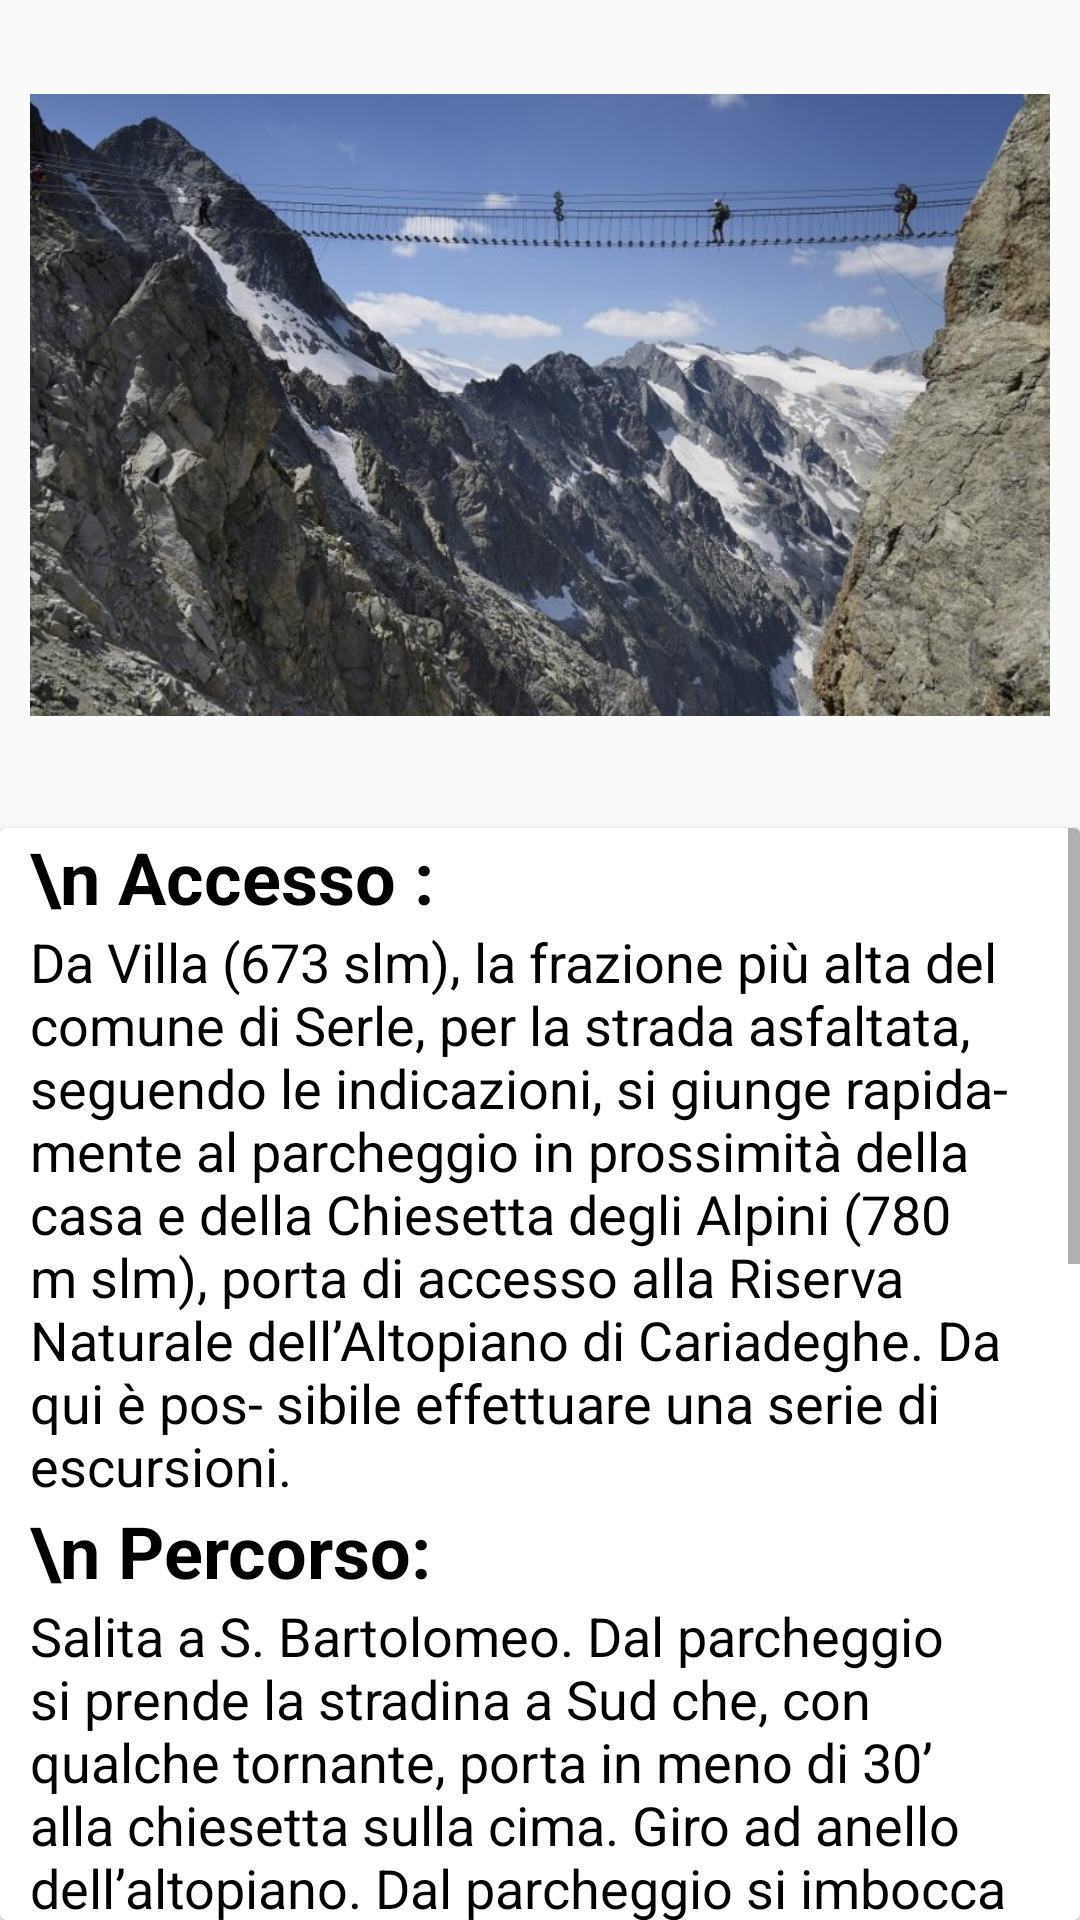

Write the Android layout XML for this screen, with the resource values it uses.
<!-- AndroidManifest.xml: application theme Theme.Trekking -->
<!-- res/layout/altopianocariadeghe.xml -->
<?xml version="1.0" encoding="utf-8"?>
<androidx.constraintlayout.widget.ConstraintLayout xmlns:android="http://schemas.android.com/apk/res/android"
    xmlns:app="http://schemas.android.com/apk/res-auto"
    xmlns:tools="http://schemas.android.com/tools"
    android:layout_width="match_parent"
    android:layout_height="match_parent"
    tools:context=".SentieroActivity">

    <ImageView
        android:id="@+id/aa"
        style="@style/imgStyle"
        android:src="@drawable/sentierodeifiori"
        app:layout_constraintEnd_toEndOf="parent"
        app:layout_constraintStart_toStartOf="parent"
        app:layout_constraintTop_toTopOf="parent" />


    <androidx.cardview.widget.CardView
        android:id="@+id/cardView2"
        style="@style/cardStyle"
        app:layout_constraintBottom_toBottomOf="parent"
        app:layout_constraintEnd_toEndOf="parent"
        app:layout_constraintStart_toStartOf="parent"
        app:layout_constraintTop_toBottomOf="@+id/aa">


        <ScrollView
            android:layout_width="match_parent"
            android:layout_height="match_parent"
            android:layout_below="@id/cardView2">

            <LinearLayout
                android:layout_width="match_parent"
                android:layout_height="wrap_content"
                android:orientation="vertical">

                <TextView
                    style="@style/titleStyle"
                    android:text="\n Accesso :" />

                <TextView
                    style="@style/textStyle"

                    android:text="Da Villa (673 slm), la frazione più alta del
comune di Serle, per la strada asfaltata,
seguendo le indicazioni, si giunge rapida-
mente al parcheggio in prossimità della
casa e della Chiesetta degli Alpini (780 m
slm), porta di accesso alla Riserva Naturale
dell’Altopiano di Cariadeghe. Da qui è pos-
sibile effettuare una serie di escursioni."/>
                <TextView
                    style="@style/titleStyle"
                    android:text="\n Percorso:" />

                <TextView
                    style="@style/textStyle"
                    android:text="Salita a S. Bartolomeo.
Dal parcheggio si prende la stradina a Sud
che, con qualche tornante, porta in meno
di 30’ alla chiesetta sulla cima.
Giro ad anello dell’altopiano.
Dal parcheggio si imbocca la strada sterrata
(segnavia 4) e la si percorre sino al
termine, con leggeri e piacevoli saliscendi
fra molte doline e boschetti. A destra tro-
viamo la salita del “Canal del Luf”, fino ad
incontrare, sotto il Dosso del Lupo,
il sentiero “Donna Guarnieri” (segnavia
391). Si raggiunge la cima del M. Ucia
(1168 slm, 1h 30’), punto più elevato
dell’intero percorso. Si può salire l’anti-
stante “Corna de Caì”, caratteristico pinnacolo
a picco sulla valle, con una breve
deviazione a sinistra (breve tratto esposto
con cordina metallica).
Dal Monte Ucia si prosegue sul crinale con
un po’ di saliscendi per i dossi boscosi
delle “Scalette Albere” fino alla sella della
Bocca di Luf, in prossimità del Roccolo di
Serle. Si abbandona il segnavia 391 scen-
dendo a destra su ampio sentiero verso il
Fienile Rossino e, tenendo sempre la de-
stra, si giunge alla Cascina del Comune
(894 slm) in una verde radura.
Il sentiero prosegue verso Sud fino alla
strada segnata con il n. 4 che si percorre
a ritroso, verso sinistra, giungendo in bre-
ve al parcheggio (3h dalla partenza)."/>





            </LinearLayout>

        </ScrollView>


    </androidx.cardview.widget.CardView>




</androidx.constraintlayout.widget.ConstraintLayout>
<!-- resources referenced by this layout -->
<resources>
  <!-- drawable sentierodeifiori: jpg bitmap (drawable, 101369 bytes) -->
  <style name="cardStyle">
          <item name="android:layout_height">0dp</item>
          <item name="android:layout_width">0dp</item>
          <item name="android:layout_marginStart">0dp</item>
          <item name="android:layout_marginTop">16dp</item>
          <item name="android:layout_marginEnd">0dp</item>
          <item name="android:colorBackground">#A4DEE6E6</item>
      </style>
  <style name="imgStyle">
          <item name="android:layout_height">250dp</item>
          <item name="android:layout_width">match_parent</item>
          <item name="android:layout_marginStart">10dp</item>
          <item name="android:layout_marginTop">10dp</item>
          <item name="android:layout_marginEnd">10dp</item>
      </style>
  <style name="textStyle">
          <item name="android:textColor">@color/black</item>
          <item name="android:textSize">18sp</item>
          <item name="android:layout_height">wrap_content</item>
          <item name="android:layout_width">match_parent</item>
          <item name="android:layout_marginStart">10dp</item>
          <item name="android:layout_marginEnd">10dp</item>
      </style>
  <style name="titleStyle">
          <item name="android:textColor">@color/black</item>
          <item name="android:textSize">24sp</item>
          <item name="android:textStyle">bold</item>
          <item name="android:layout_height">wrap_content</item>
          <item name="android:layout_width">match_parent</item>
          <item name="android:layout_marginStart">10dp</item>
          <item name="android:layout_marginEnd">10dp</item>
      </style>
  <style name="Theme.Trekking" parent="android:Theme.Material.Light.NoActionBar" />
  <!-- not gathered from this repository: default colours our renderer supplied (Android Studio template values) -->
  <color name="black">#FF000000</color>
</resources>
